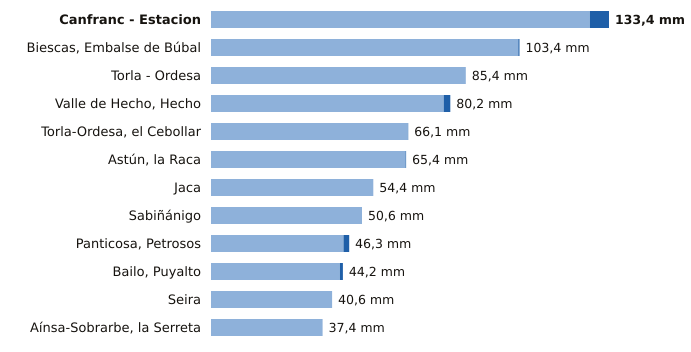

Source data for this figure (header and first rows):
estacion, provincia, indicativo, mm_6_dias_anteriores, mm_hoy, mm_7_dias, horas_de_hoy
Canfranc - Estacion, Huesca, 9198X, 127.0, 6.4, 133.4, 4
Biescas, Embalse de Búbal, Huesca, 9453X, 103.0, 0.4, 103.4, 4
Torla - Ordesa, Huesca, 9814X, 85.4, 0.0, 85.4, 4
Valle de Hecho, Hecho, Huesca, 9207, 78.0, 2.2, 80.2, 4
Torla-Ordesa, el Cebollar, Huesca, 9814I, 66.0, 0.1, 66.1, 4
Astún, la Raca, Huesca, 9195C, 65.2, 0.2, 65.4, 4
Jaca, Huesca, 9201X, 54.4, 0.0, 54.4, 4
Sabiñánigo, Huesca, 9460X, 50.6, 0.0, 50.6, 4
Panticosa, Petrosos, Huesca, 9451F, 44.4, 1.9, 46.3, 4
Bailo, Puyalto, Huesca, 9211F, 43.2, 1.0, 44.2, 4
Seira, Huesca, 9843A, 40.6, 0.0, 40.6, 4
Aínsa-Sobrarbe, la Serreta, Huesca, 9808X, 37.4, 0.0, 37.4, 4
